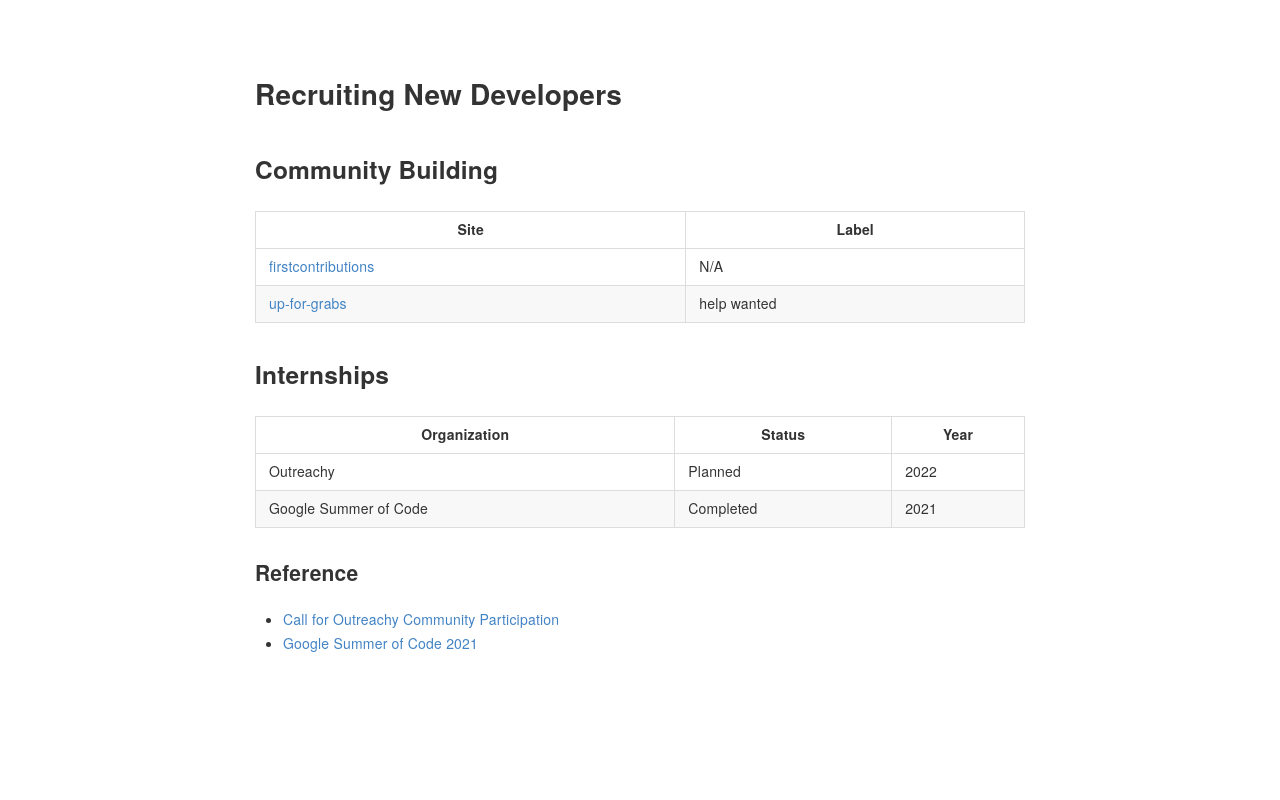

repository: proot-me/blog · page: recruiting/index.html · generator: mkdocs

---
author: Lucas Ramage
date: 2021-10-19
---

# Recruiting New Developers

## Community Building

| Site                | Label |
| ------------------- | ----- |
| [firstcontributions](https://github.com/firstcontributions/firstcontributions.github.io) | N/A |
| [up-for-grabs](https://github.com/up-for-grabs/up-for-grabs.net) | help wanted |

## Internships

| Organization          | Status    | Year |
| --------------------- | --------- | ---- |
| Outreachy             | Planned   | 2022 |
| Google Summer of Code | Completed | 2021 |

### Reference

- [Call for Outreachy Community Participation](https://www.outreachy.org/communities/cfp)
- [Google Summer of Code 2021](https://github.com/proot-me/blog/blob/master/published/2021-02-05-gsoc.md)
